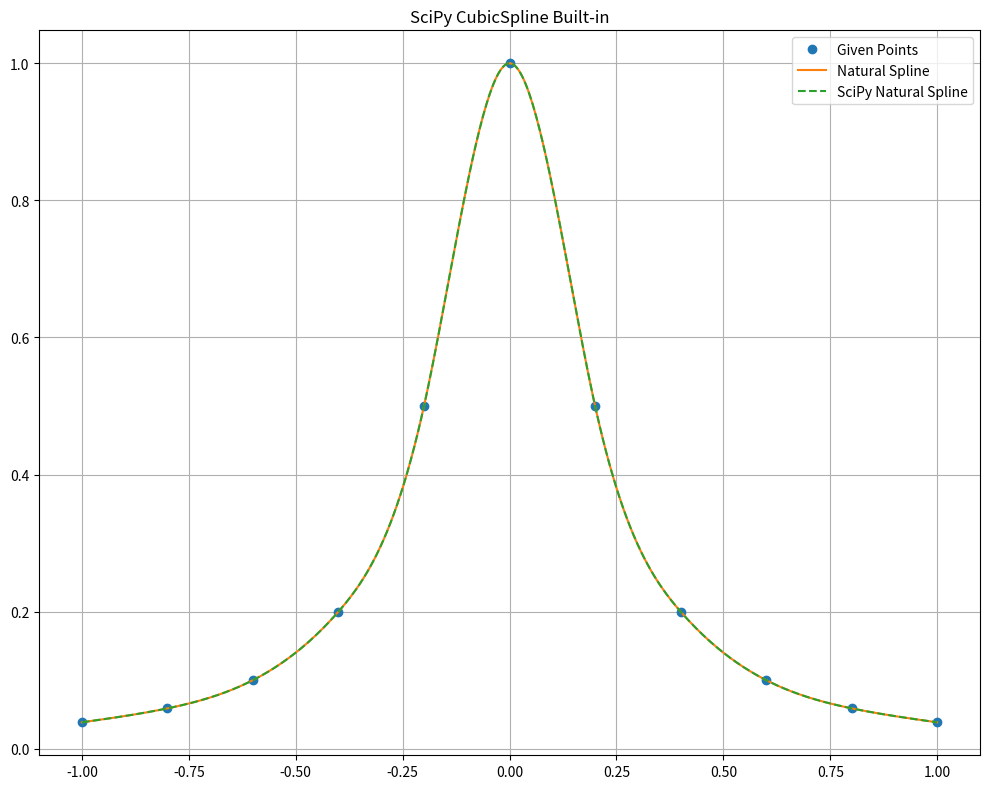

Write the Python code that produced this figure.
import numpy as np
import matplotlib.pyplot as plt
from scipy.interpolate import CubicSpline

def natural_cubic_spline(x, y):
    n = len(x) - 1
    h = [x[i+1] - x[i] for i in range(n)]
    alpha = [0] * (n+1)
    for i in range(1, n):
        alpha[i] = (3/h[i]) * (y[i+1] - y[i]) - (3/h[i-1]) * (y[i] - y[i-1])
    l = [1] + [0]*n
    mu = [0]*(n+1)
    z = [0]*(n+1)
    for i in range(1, n):
        l[i] = 2*(x[i+1] - x[i-1]) - h[i-1]*mu[i-1]
        mu[i] = h[i]/l[i]
        z[i] = (alpha[i] - h[i-1]*z[i-1])/l[i]
    l[n] = 1
    z[n] = 0
    c = [0]*(n+1)
    b = [0]*n
    d = [0]*n
    a = y[:]
    for j in reversed(range(n)):
        c[j] = z[j] - mu[j]*c[j+1]
        b[j] = (a[j+1] - a[j])/h[j] - h[j]*(c[j+1] + 2*c[j])/3
        d[j] = (c[j+1] - c[j])/(3*h[j])
    return a, b, c, d, x

def spline_eval(x_val, a, b, c, d, x):
    for i in range(len(x) - 1):
        if x[i] <= x_val <= x[i+1]:
            dx = x_val - x[i]
            return a[i] + b[i]*dx + c[i]*dx**2 + d[i]*dx**3
    return None

# թեստային օրինակ
x = [0,1,2,3,4]
y = [1,2,0,2,1]
def f(x):
    return 1 / (1 + 25 * x**2)
n = 10 
x = np.linspace(-1, 1, n+1)
y = f(x)
xx = np.linspace(x[0], x[-1], 500)
cs_natural = CubicSpline(x, y, bc_type='natural')
#սպլայների հաշվարկում
a_nat, b_nat, c_nat, d_nat, _ = natural_cubic_spline(x, y)

# գնահատում
yy_nat = [spline_eval(v, a_nat, b_nat, c_nat, d_nat, x) for v in xx]
cs = CubicSpline(x, y, bc_type='natural')  
yy_scipy_natural = cs_natural(xx)

# պատկերում
plt.figure(figsize=(10, 8))
plt.subplot(1, 1, 1)
plt.plot(x, y, 'o', label='Given Points')
plt.plot(xx, yy_nat, label='Natural Spline')
plt.title("natural Cubic Splines (No SciPy)")
plt.plot(xx, yy_scipy_natural, '--', label='SciPy Natural Spline')
plt.title("SciPy CubicSpline Built-in")
plt.legend()
plt.grid(True)
plt.tight_layout()
plt.show()